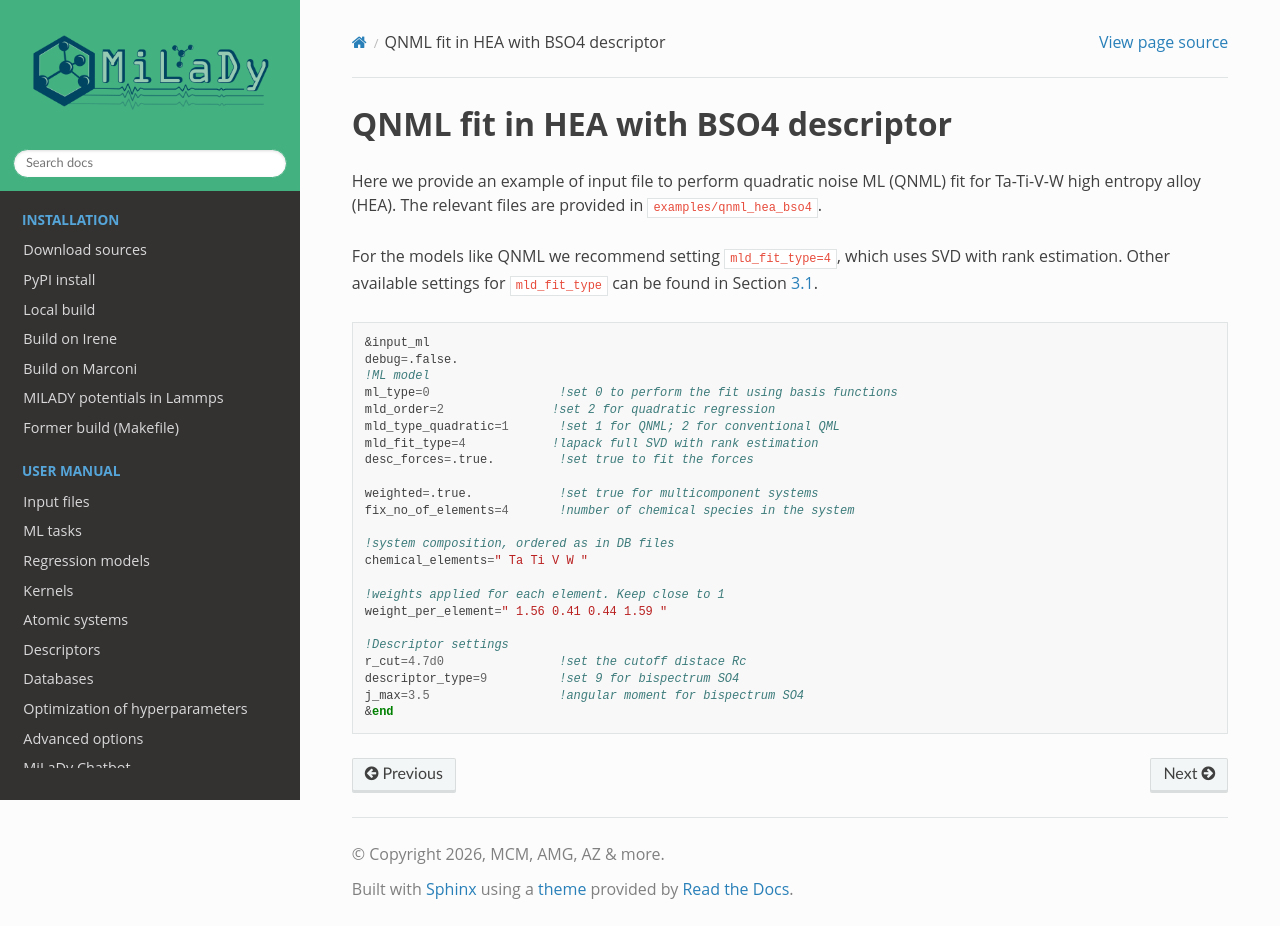

repository: ai-atoms/milady-docs · page: contents/examples/03_ex_qnmlhea.html · generator: sphinx


.. _`ex:QNML-HAE`:

QNML fit in HEA with BSO4 descriptor
--------------------------------------

Here we provide an example of input file to perform quadratic noise ML
(QNML) fit for Ta-Ti-V-W high entropy alloy (HEA). The relevant files
are provided in ``examples/qnml_hea_bso4``.

For the models like QNML we recommend setting ``mld_fit_type=4``, which
uses SVD with rank estimation. Other available settings for
``mld_fit_type`` can be found in Section `3.1 <#sec:keywords>`__.

.. code-block:: fortran

   &input_ml
   debug=.false.
   !ML model
   ml_type=0                  !set 0 to perform the fit using basis functions
   mld_order=2               !set 2 for quadratic regression
   mld_type_quadratic=1       !set 1 for QNML; 2 for conventional QML
   mld_fit_type=4            !lapack full SVD with rank estimation
   desc_forces=.true.         !set true to fit the forces

   weighted=.true.            !set true for multicomponent systems
   fix_no_of_elements=4       !number of chemical species in the system
   
   !system composition, ordered as in DB files
   chemical_elements=" Ta Ti V W "  

   !weights applied for each element. Keep close to 1
   weight_per_element=" 1.56 0.41 0.44 1.59 "   

   !Descriptor settings
   r_cut=4.7d0                !set the cutoff distace Rc
   descriptor_type=9          !set 9 for bispectrum SO4
   j_max=3.5                  !angular moment for bispectrum SO4
   &end
